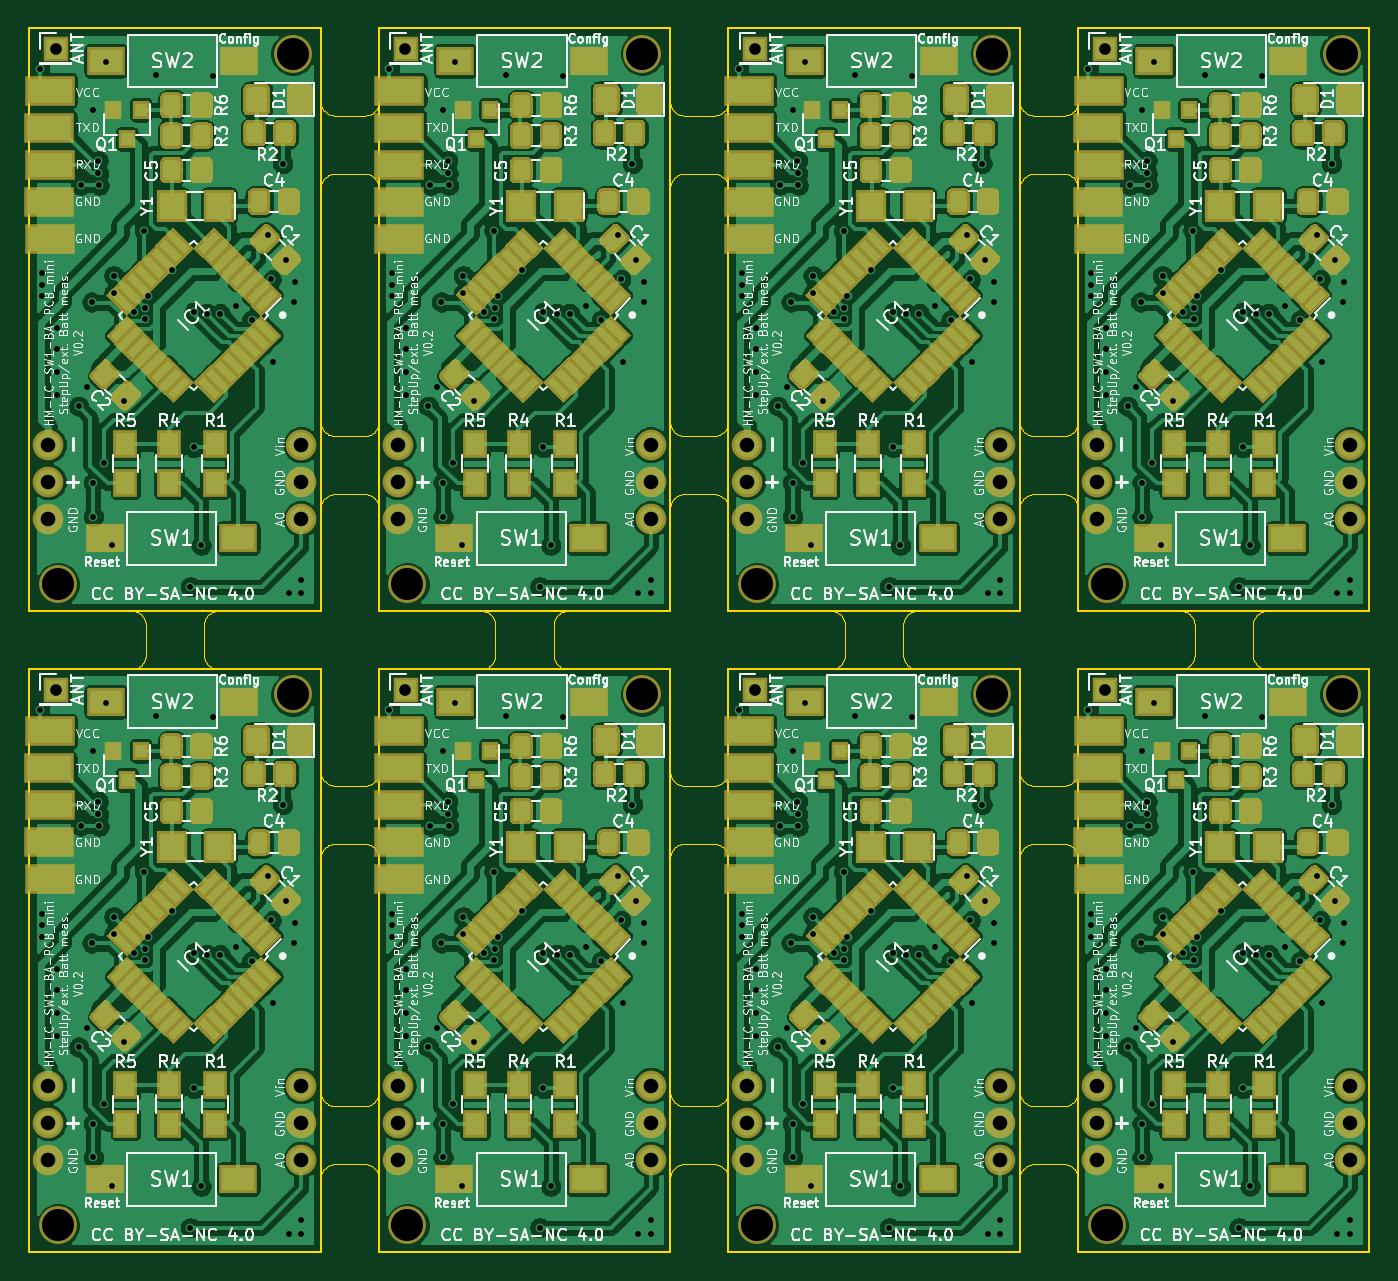
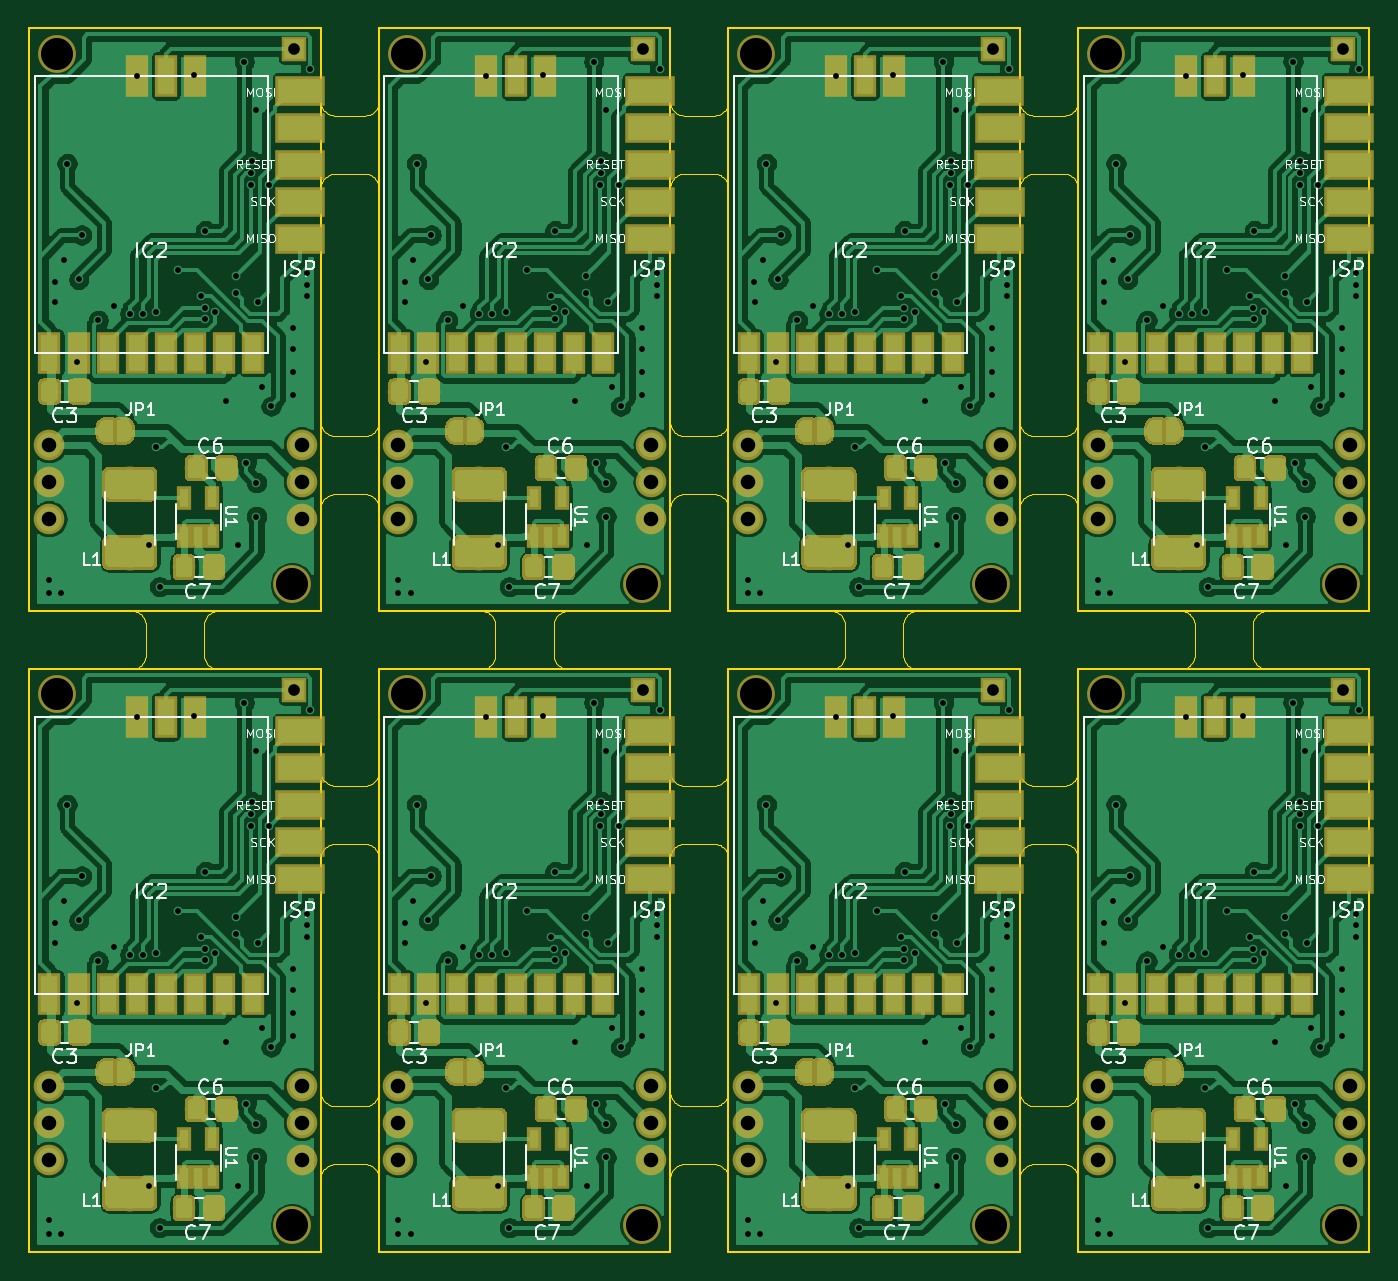
Circuit board: 9 layer files. Board 92.0 x 84.0 mm.
- outline: combined.GKO (32177 bytes)
- drill: combined.drl (7158 bytes)
- bottom_copper: combined.gbl (622554 bytes)
- bottom_silk: combined.gbo (92415 bytes)
- bottom_mask: combined.gbs (178651 bytes)
- outline: combined.gm1 (5281 bytes)
- top_copper: combined.gtl (1032752 bytes)
- top_silk: combined.gto (336023 bytes)
- top_mask: combined.gts (317986 bytes)

=== outline: combined.GKO (32177 bytes, source omitted) ===
=== drill: combined.drl ===
%
M48
METRIC,000.000
T01C2.20
T10C0.40
T11C0.80
T12C1.00
%
T01
X018086Y038259
X001957Y001810
X042086Y038259
X025957Y001810
X066086Y038259
X049957Y001810
X090086Y038259
X073957Y001810
X018086Y082259
X001957Y045810
X042086Y082259
X025957Y045810
X066086Y082259
X049957Y045810
X090086Y082259
X073957Y045810
T10
X000713Y037192
X000898Y023199
X000898Y022399
X000898Y021599
X001899Y019399
X001899Y017999
X001899Y016399
X001899Y014799
X003400Y014050
X003542Y029216
X004000Y015350
X004299Y021200
X004398Y034400
X004398Y008800
X004398Y006475
X004736Y030898
X004751Y030029
X004795Y029216
X005099Y010148
X005242Y037700
X005699Y004499
X005801Y023001
X005801Y021799
X006499Y014400
X007225Y020491
X007899Y026100
X007934Y020019
X007965Y020816
X008173Y021639
X008699Y036801
X009806Y023364
X011051Y001649
X011300Y020499
X011300Y011213
X011800Y004499
X012199Y020400
X012610Y036717
X013100Y020400
X014200Y020900
X015262Y019953
X016400Y025800
X016601Y022749
X016750Y017100
X017401Y030699
X017624Y024075
X017799Y001251
X018198Y021200
X018224Y022549
X018650Y002150
X018650Y001251
X024713Y037192
X024898Y023199
X024898Y022399
X024898Y021599
X025899Y019399
X025899Y017999
X025899Y016399
X025899Y014799
X027400Y014050
X027542Y029216
X028000Y015350
X028299Y021200
X028398Y034400
X028398Y008800
X028398Y006475
X028736Y030898
X028751Y030029
X028795Y029216
X029099Y010148
X029242Y037700
X029699Y004499
X029801Y023001
X029801Y021799
X030499Y014400
X031225Y020491
X031899Y026100
X031934Y020019
X031965Y020816
X032173Y021639
X032698Y036801
X033806Y023364
X035051Y001649
X035300Y020499
X035300Y011213
X035800Y004499
X036199Y020400
X036610Y036717
X037100Y020400
X038200Y020900
X039262Y019953
X040400Y025800
X040601Y022749
X040750Y017100
X041401Y030699
X041624Y024075
X041799Y001251
X042198Y021200
X042224Y022549
X042650Y002150
X042650Y001251
X048713Y037192
X048898Y023199
X048898Y022399
X048898Y021599
X049899Y019399
X049899Y017999
X049899Y016399
X049899Y014799
X051400Y014050
X051542Y029216
X052000Y015350
X052299Y021200
X052398Y034400
X052398Y008800
X052398Y006475
X052736Y030898
X052751Y030029
X052795Y029216
X053099Y010148
X053242Y037700
X053699Y004499
X053801Y023001
X053801Y021799
X054499Y014400
X055225Y020491
X055899Y026100
X055934Y020019
X055965Y020816
X056173Y021639
X056699Y036801
X057806Y023364
X059051Y001649
X059300Y020499
X059300Y011213
X059800Y004499
X060199Y020400
X060610Y036717
X061100Y020400
X062200Y020900
X063262Y019953
X064400Y025800
X064601Y022749
X064750Y017100
X065400Y030699
X065624Y024075
X065799Y001251
X066198Y021200
X066224Y022549
X066650Y002150
X066650Y001251
X072713Y037192
X072898Y023199
X072898Y022399
X072898Y021599
X073899Y019399
X073899Y017999
X073899Y016399
X073899Y014799
X075400Y014050
X075542Y029216
X076000Y015350
X076299Y021200
X076398Y034400
X076398Y008800
X076398Y006475
X076736Y030898
X076751Y030029
X076795Y029216
X077099Y010148
X077242Y037700
X077699Y004499
X077801Y023001
X077801Y021799
X078499Y014400
X079225Y020491
X079899Y026100
X079934Y020019
X079965Y020816
X080173Y021639
X080699Y036801
X081806Y023364
X083051Y001649
X083300Y020499
X083300Y011213
X083800Y004499
X084199Y020400
X084610Y036717
X085100Y020400
X086200Y020900
X087262Y019953
X088400Y025800
X088601Y022749
X088750Y017100
X089401Y030699
X089624Y024075
X089799Y001251
X090198Y021200
X090224Y022549
X090650Y002150
X090650Y001251
X000713Y081192
X000898Y067199
X000898Y066399
X000898Y065599
X001899Y063399
X001899Y061999
X001899Y060399
X001899Y058799
X003400Y058050
X003542Y073216
X004000Y059350
X004299Y065200
X004398Y078400
X004398Y052800
X004398Y050475
X004736Y074898
X004751Y074029
X004795Y073216
X005099Y054148
X005242Y081700
X005699Y048499
X005801Y067001
X005801Y065799
X006499Y058400
X007225Y064491
X007899Y070100
X007934Y064019
X007965Y064816
X008173Y065639
X008699Y080801
X009806Y067364
X011051Y045649
X011300Y064498
X011300Y055213
X011800Y048499
X012199Y064400
X012610Y080717
X013100Y064400
X014200Y064900
X015262Y063953
X016400Y069800
X016601Y066749
X016750Y061100
X017401Y074699
X017624Y068075
X017799Y045251
X018198Y065200
X018224Y066549
X018650Y046150
X018650Y045251
X024713Y081192
X024898Y067199
X024898Y066399
X024898Y065599
X025899Y063399
X025899Y061999
X025899Y060399
X025899Y058799
X027400Y058050
X027542Y073216
X028000Y059350
X028299Y065200
X028398Y078400
X028398Y052800
X028398Y050475
X028736Y074898
X028751Y074029
X028795Y073216
X029099Y054148
X029242Y081700
X029699Y048499
X029801Y067001
X029801Y065799
X030499Y058400
X031225Y064491
X031899Y070100
X031934Y064019
X031965Y064816
X032173Y065639
X032698Y080801
X033806Y067364
X035051Y045649
X035300Y064498
X035300Y055213
X035800Y048499
X036199Y064400
X036610Y080717
X037100Y064400
X038200Y064900
X039262Y063953
X040400Y069800
X040601Y066749
X040750Y061100
X041401Y074699
X041624Y068075
X041799Y045251
X042198Y065200
X042224Y066549
X042650Y046150
X042650Y045251
X048713Y081192
X048898Y067199
X048898Y066399
X048898Y065599
X049899Y063399
X049899Y061999
X049899Y060399
X049899Y058799
X051400Y058050
X051542Y073216
X052000Y059350
X052299Y065200
X052398Y078400
X052398Y052800
X052398Y050475
X052736Y074898
X052751Y074029
X052795Y073216
X053099Y054148
X053242Y081700
X053699Y048499
X053801Y067001
X053801Y065799
X054499Y058400
X055225Y064491
X055899Y070100
X055934Y064019
X055965Y064816
X056173Y065639
X056699Y080801
X057806Y067364
X059051Y045649
X059300Y064498
X059300Y055213
X059800Y048499
X060199Y064400
X060610Y080717
X061100Y064400
X062200Y064900
X063262Y063953
X064400Y069800
X064601Y066749
X064750Y061100
X065400Y074699
X065624Y068075
X065799Y045251
X066198Y065200
X066224Y066549
X066650Y046150
X066650Y045251
X072713Y081192
X072898Y067199
X072898Y066399
X072898Y065599
X073899Y063399
X073899Y061999
X073899Y060399
X073899Y058799
X075400Y058050
X075542Y073216
X076000Y059350
X076299Y065200
X076398Y078400
X076398Y052800
X076398Y050475
X076736Y074898
X076751Y074029
X076795Y073216
X077099Y054148
X077242Y081700
X077699Y048499
X077801Y067001
X077801Y065799
X078499Y058400
X079225Y064491
X079899Y070100
X079934Y064019
X079965Y064816
X080173Y065639
X080699Y080801
X081806Y067364
X083051Y045649
X083300Y064498
X083300Y055213
X083800Y048499
X084199Y064400
X084610Y080717
X085100Y064400
X086200Y064900
X087262Y063953
X088400Y069800
X088601Y066749
X088750Y061100
X089401Y074699
X089624Y068075
X089799Y045251
X090198Y065200
X090224Y066549
X090650Y046150
X090650Y045251
T11
X001830Y038576
X025830Y038576
X049830Y038576
X073830Y038576
X001830Y082576
X025830Y082576
X049830Y082576
X073830Y082576
T12
X001300Y011401
X001300Y008861
X001300Y006321
X018658Y011398
X018658Y008858
X018658Y006318
X025300Y011401
X025300Y008861
X025300Y006321
X042658Y011398
X042658Y008858
X042658Y006318
X049300Y011401
X049300Y008861
X049300Y006321
X066658Y011398
X066658Y008858
X066658Y006318
X073300Y011401
X073300Y008861
X073300Y006321
X090658Y011398
X090658Y008858
X090658Y006318
X001300Y055401
X001300Y052861
X001300Y050321
X018658Y055398
X018658Y052858
X018658Y050318
X025300Y055401
X025300Y052861
X025300Y050321
X042658Y055398
X042658Y052858
X042658Y050318
X049300Y055401
X049300Y052861
X049300Y050321
X066658Y055398
X066658Y052858
X066658Y050318
X073300Y055401
X073300Y052861
X073300Y050321
X090658Y055398
X090658Y052858
X090658Y050318
M30
=== bottom_copper: combined.gbl (622554 bytes, source omitted) ===
=== bottom_silk: combined.gbo (92415 bytes, source omitted) ===
=== bottom_mask: combined.gbs (178651 bytes, source omitted) ===
=== outline: combined.gm1 ===
%MOIN*%
%OFA0B0*%
%FSLAX46Y46*%
%IPPOS*%
%LPD*%
%ADD10C,0.005905511811023622*%
%ADD21C,0.005905511811023622*%
%ADD22C,0.005905511811023622*%
%ADD23C,0.005905511811023622*%
%ADD24C,0.005905511811023622*%
%ADD25C,0.005905511811023622*%
%ADD26C,0.005905511811023622*%
%ADD27C,0.005905511811023622*%
D10*
X0000000000Y0000000000D02*
X0000000000Y0001574803D01*
X0000787401Y0000000000D02*
X0000000000Y0000000000D01*
X0000787401Y0001574803D02*
X0000787401Y0000000000D01*
X0000000000Y0001574803D02*
X0000787401Y0001574803D01*
G04 next file*
G04 #@! TF.GenerationSoftware,KiCad,Pcbnew,(5.1.2)-2*
G04 #@! TF.CreationDate,2019-11-25T21:39:26+01:00*
G04 #@! TF.ProjectId,HM-LC-SW1-BA-PCB_mini_MAX1724,484d2d4c-432d-4535-9731-2d42412d5043,rev?*
G04 #@! TF.SameCoordinates,Original*
G04 #@! TF.FileFunction,Profile,NP*
G04 Gerber Fmt 4.6, Leading zero omitted, Abs format (unit mm)*
G04 Created by KiCad (PCBNEW (5.1.2)-2) date 2019-11-25 21:39:26*
G04 APERTURE LIST*
G04 APERTURE END LIST*
D21*
X0000944881Y0000000000D02*
X0000944881Y0001574803D01*
X0001732283Y0000000000D02*
X0000944881Y0000000000D01*
X0001732283Y0001574803D02*
X0001732283Y0000000000D01*
X0000944881Y0001574803D02*
X0001732283Y0001574803D01*
G04 next file*
G04 #@! TF.GenerationSoftware,KiCad,Pcbnew,(5.1.2)-2*
G04 #@! TF.CreationDate,2019-11-25T21:39:26+01:00*
G04 #@! TF.ProjectId,HM-LC-SW1-BA-PCB_mini_MAX1724,484d2d4c-432d-4535-9731-2d42412d5043,rev?*
G04 #@! TF.SameCoordinates,Original*
G04 #@! TF.FileFunction,Profile,NP*
G04 Gerber Fmt 4.6, Leading zero omitted, Abs format (unit mm)*
G04 Created by KiCad (PCBNEW (5.1.2)-2) date 2019-11-25 21:39:26*
G04 APERTURE LIST*
G04 APERTURE END LIST*
D22*
X0001889763Y0000000000D02*
X0001889763Y0001574803D01*
X0002677165Y0000000000D02*
X0001889763Y0000000000D01*
X0002677165Y0001574803D02*
X0002677165Y0000000000D01*
X0001889763Y0001574803D02*
X0002677165Y0001574803D01*
G04 next file*
G04 #@! TF.GenerationSoftware,KiCad,Pcbnew,(5.1.2)-2*
G04 #@! TF.CreationDate,2019-11-25T21:39:26+01:00*
G04 #@! TF.ProjectId,HM-LC-SW1-BA-PCB_mini_MAX1724,484d2d4c-432d-4535-9731-2d42412d5043,rev?*
G04 #@! TF.SameCoordinates,Original*
G04 #@! TF.FileFunction,Profile,NP*
G04 Gerber Fmt 4.6, Leading zero omitted, Abs format (unit mm)*
G04 Created by KiCad (PCBNEW (5.1.2)-2) date 2019-11-25 21:39:26*
G04 APERTURE LIST*
G04 APERTURE END LIST*
D23*
X0002834645Y0000000000D02*
X0002834645Y0001574803D01*
X0003622047Y0000000000D02*
X0002834645Y0000000000D01*
X0003622047Y0001574803D02*
X0003622047Y0000000000D01*
X0002834645Y0001574803D02*
X0003622047Y0001574803D01*
G04 next file*
G04 #@! TF.GenerationSoftware,KiCad,Pcbnew,(5.1.2)-2*
G04 #@! TF.CreationDate,2019-11-25T21:39:26+01:00*
G04 #@! TF.ProjectId,HM-LC-SW1-BA-PCB_mini_MAX1724,484d2d4c-432d-4535-9731-2d42412d5043,rev?*
G04 #@! TF.SameCoordinates,Original*
G04 #@! TF.FileFunction,Profile,NP*
G04 Gerber Fmt 4.6, Leading zero omitted, Abs format (unit mm)*
G04 Created by KiCad (PCBNEW (5.1.2)-2) date 2019-11-25 21:39:26*
G04 APERTURE LIST*
G04 APERTURE END LIST*
D24*
X0000000000Y0001732283D02*
X0000000000Y0003307086D01*
X0000787401Y0001732283D02*
X0000000000Y0001732283D01*
X0000787401Y0003307086D02*
X0000787401Y0001732283D01*
X0000000000Y0003307086D02*
X0000787401Y0003307086D01*
G04 next file*
G04 #@! TF.GenerationSoftware,KiCad,Pcbnew,(5.1.2)-2*
G04 #@! TF.CreationDate,2019-11-25T21:39:26+01:00*
G04 #@! TF.ProjectId,HM-LC-SW1-BA-PCB_mini_MAX1724,484d2d4c-432d-4535-9731-2d42412d5043,rev?*
G04 #@! TF.SameCoordinates,Original*
G04 #@! TF.FileFunction,Profile,NP*
G04 Gerber Fmt 4.6, Leading zero omitted, Abs format (unit mm)*
G04 Created by KiCad (PCBNEW (5.1.2)-2) date 2019-11-25 21:39:26*
G04 APERTURE LIST*
G04 APERTURE END LIST*
D25*
X0000944881Y0001732283D02*
X0000944881Y0003307086D01*
X0001732283Y0001732283D02*
X0000944881Y0001732283D01*
X0001732283Y0003307086D02*
X0001732283Y0001732283D01*
X0000944881Y0003307086D02*
X0001732283Y0003307086D01*
G04 next file*
G04 #@! TF.GenerationSoftware,KiCad,Pcbnew,(5.1.2)-2*
G04 #@! TF.CreationDate,2019-11-25T21:39:26+01:00*
G04 #@! TF.ProjectId,HM-LC-SW1-BA-PCB_mini_MAX1724,484d2d4c-432d-4535-9731-2d42412d5043,rev?*
G04 #@! TF.SameCoordinates,Original*
G04 #@! TF.FileFunction,Profile,NP*
G04 Gerber Fmt 4.6, Leading zero omitted, Abs format (unit mm)*
G04 Created by KiCad (PCBNEW (5.1.2)-2) date 2019-11-25 21:39:26*
G04 APERTURE LIST*
G04 APERTURE END LIST*
D26*
X0001889763Y0001732283D02*
X0001889763Y0003307086D01*
X0002677165Y0001732283D02*
X0001889763Y0001732283D01*
X0002677165Y0003307086D02*
X0002677165Y0001732283D01*
X0001889763Y0003307086D02*
X0002677165Y0003307086D01*
G04 next file*
G04 #@! TF.GenerationSoftware,KiCad,Pcbnew,(5.1.2)-2*
G04 #@! TF.CreationDate,2019-11-25T21:39:26+01:00*
G04 #@! TF.ProjectId,HM-LC-SW1-BA-PCB_mini_MAX1724,484d2d4c-432d-4535-9731-2d42412d5043,rev?*
G04 #@! TF.SameCoordinates,Original*
G04 #@! TF.FileFunction,Profile,NP*
G04 Gerber Fmt 4.6, Leading zero omitted, Abs format (unit mm)*
G04 Created by KiCad (PCBNEW (5.1.2)-2) date 2019-11-25 21:39:26*
G04 APERTURE LIST*
G04 APERTURE END LIST*
D27*
X0002834645Y0001732283D02*
X0002834645Y0003307086D01*
X0003622047Y0001732283D02*
X0002834645Y0001732283D01*
X0003622047Y0003307086D02*
X0003622047Y0001732283D01*
X0002834645Y0003307086D02*
X0003622047Y0003307086D01*
M02*
=== top_copper: combined.gtl (1032752 bytes, source omitted) ===
=== top_silk: combined.gto (336023 bytes, source omitted) ===
=== top_mask: combined.gts (317986 bytes, source omitted) ===
